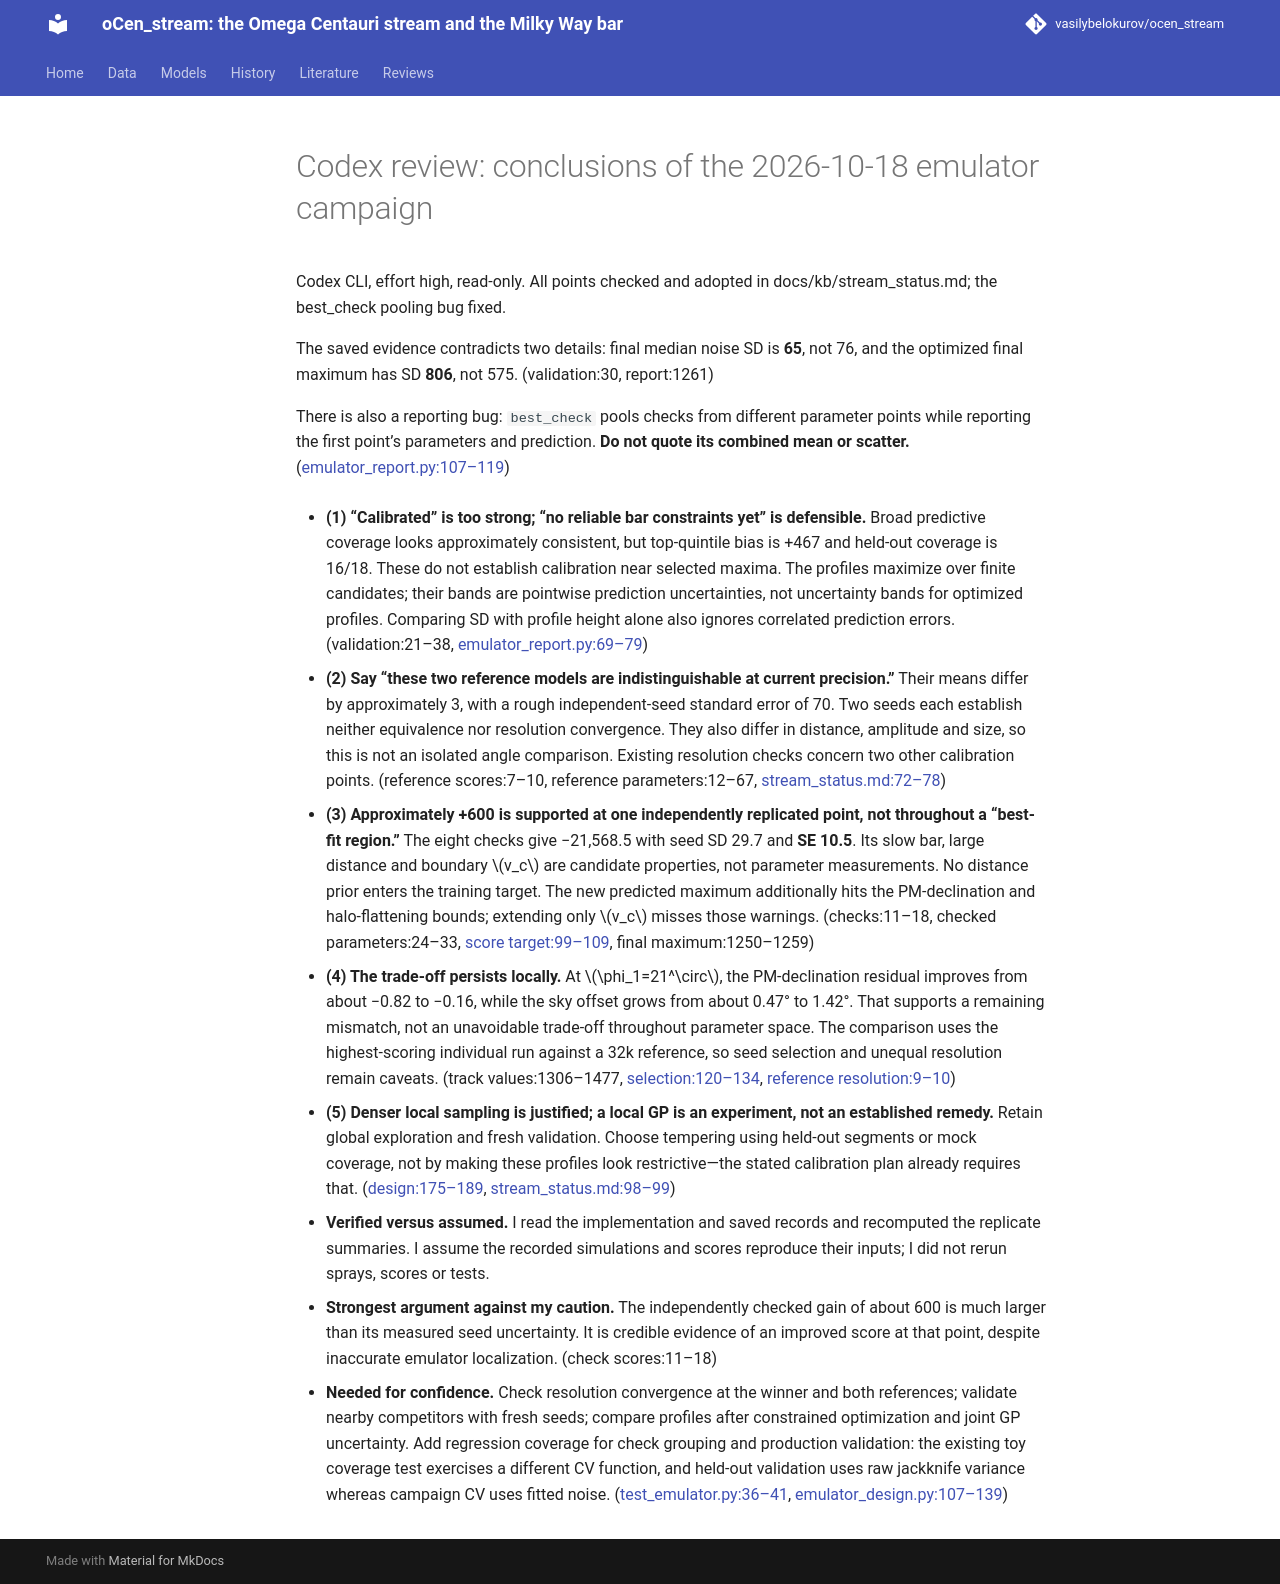

repository: vasilybelokurov/ocen_stream · page: reviews/codex_emulator_conclusions_2026-10-18/index.html · generator: mkdocs

# Codex review: conclusions of the 2026-10-18 emulator campaign

Codex CLI, effort high, read-only. All points checked and adopted in docs/kb/stream_status.md; the best_check pooling bug fixed.


The saved evidence contradicts two details: final median noise SD is **65**, not 76, and the optimized final maximum has SD **806**, not 575. ([validation:30](results/plot_data/emulator_validate_final_20261018.json:30), [report:1261](results/plot_data/emulator_report_final.json:1261))

There is also a reporting bug: `best_check` pools checks from different parameter points while reporting the first point’s parameters and prediction. **Do not quote its combined mean or scatter.** ([emulator_report.py:107–119](bin/streams/emulator_report.py:107))

- **(1) “Calibrated” is too strong; “no reliable bar constraints yet” is defensible.** Broad predictive coverage looks approximately consistent, but top-quintile bias is +467 and held-out coverage is 16/18. These do not establish calibration near selected maxima. The profiles maximize over finite candidates; their bands are pointwise prediction uncertainties, not uncertainty bands for optimized profiles. Comparing SD with profile height alone also ignores correlated prediction errors. ([validation:21–38](results/plot_data/emulator_validate_final_20261018.json:21), [emulator_report.py:69–79](bin/streams/emulator_report.py:69))

- **(2) Say “these two reference models are indistinguishable at current precision.”** Their means differ by approximately 3, with a rough independent-seed standard error of 70. Two seeds each establish neither equivalence nor resolution convergence. They also differ in distance, amplitude and size, so this is not an isolated angle comparison. Existing resolution checks concern two other calibration points. ([reference scores:7–10](results/streams/emulator_paperref_20261018/run.log:7), [reference parameters:12–67](results/streams/emulator_paperref_20261018/jobs.json:12), [stream_status.md:72–78](docs/kb/stream_status.md:72))

- **(3) Approximately +600 is supported at one independently replicated point, not throughout a “best-fit region.”** The eight checks give −21,568.5 with seed SD 29.7 and **SE 10.5**. Its slow bar, large distance and boundary \(v_c\) are candidate properties, not parameter measurements. No distance prior enters the training target. The new predicted maximum additionally hits the PM-declination and halo-flattening bounds; extending only \(v_c\) misses those warnings. ([checks:11–18](results/streams/emulator_check_20261018/run.log:11), [checked parameters:24–33](results/streams/emulator_check_20261018/jobs.json:24), [score target:99–109](bin/streams/stream_batch.py:99), [final maximum:1250–1259](results/plot_data/emulator_report_final.json:1250))

- **(4) The trade-off persists locally.** At \(\phi_1=21^\circ\), the PM-declination residual improves from about −0.82 to −0.16, while the sky offset grows from about 0.47° to 1.42°. That supports a remaining mismatch, not an unavoidable trade-off throughout parameter space. The comparison uses the highest-scoring individual run against a 32k reference, so seed selection and unequal resolution remain caveats. ([track values:1306–1477](results/plot_data/emulator_report_final.json:1306), [selection:120–134](bin/streams/emulator_report.py:120), [reference resolution:9–10](bin/streams/emulator_report.py:9))

- **(5) Denser local sampling is justified; a local GP is an experiment, not an established remedy.** Retain global exploration and fresh validation. Choose tempering using held-out segments or mock coverage, not by making these profiles look restrictive—the stated calibration plan already requires that. ([design:175–189](bin/streams/emulator_design.py:175), [stream_status.md:98–99](docs/kb/stream_status.md:98))

1. **Verified versus assumed.** I read the implementation and saved records and recomputed the replicate summaries. I assume the recorded simulations and scores reproduce their inputs; I did not rerun sprays, scores or tests.

2. **Strongest argument against my caution.** The independently checked gain of about 600 is much larger than its measured seed uncertainty. It is credible evidence of an improved score at that point, despite inaccurate emulator localization. ([check scores:11–18](results/streams/emulator_check_20261018/run.log:11))

3. **Needed for confidence.** Check resolution convergence at the winner and both references; validate nearby competitors with fresh seeds; compare profiles after constrained optimization and joint GP uncertainty. Add regression coverage for check grouping and production validation: the existing toy coverage test exercises a different CV function, and held-out validation uses raw jackknife variance whereas campaign CV uses fitted noise. ([test_emulator.py:36–41](tests/test_emulator.py:36), [emulator_design.py:107–139](bin/streams/emulator_design.py:107))
